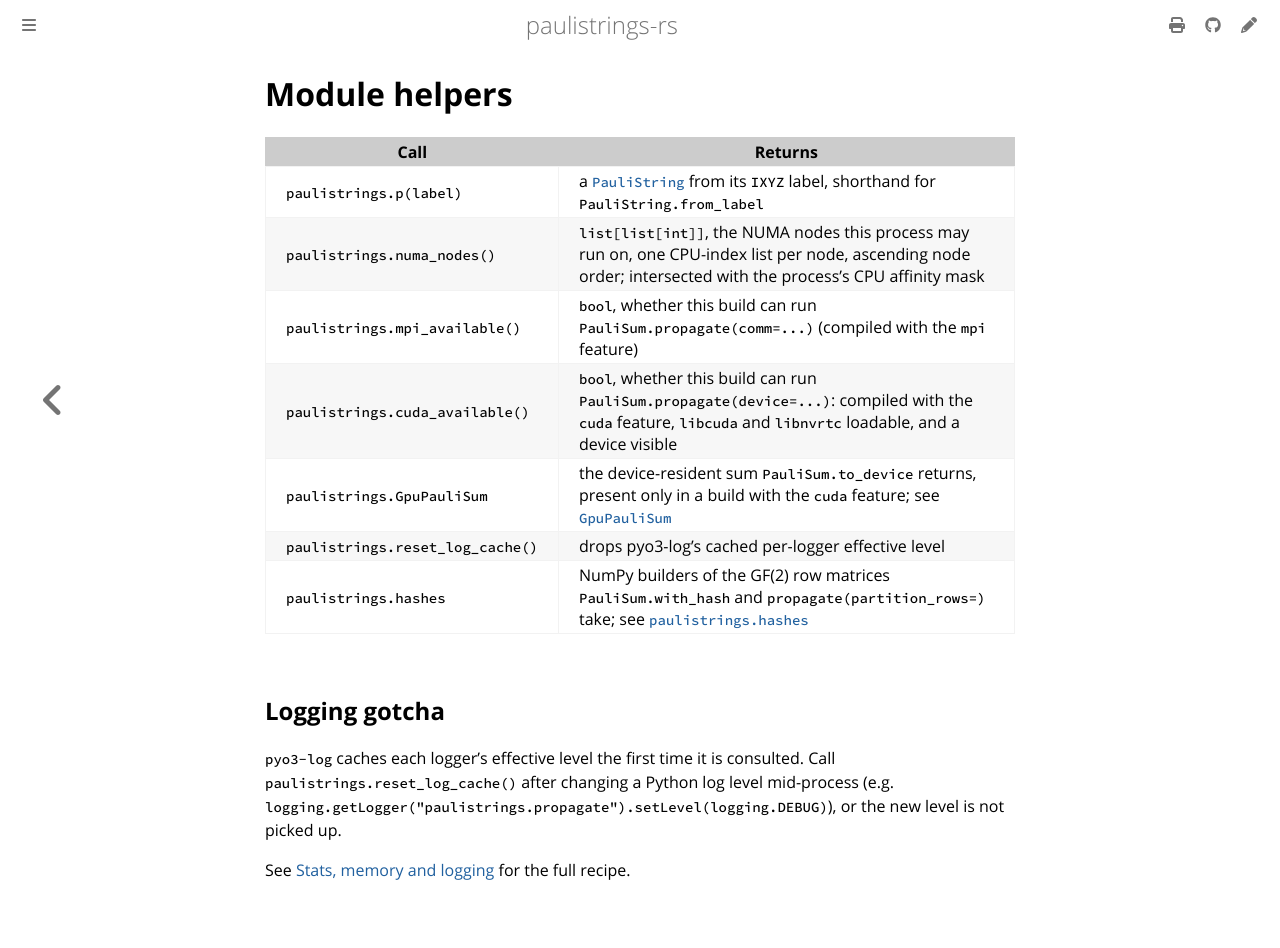

repository: lkdvos/paulistrings-rs · page: library/module-helpers.html · generator: mdbook

# Module helpers

| Call | Returns |
|---|---|
| `paulistrings.p(label)` | a [`PauliString`](pauli-string.md) from its `IXYZ` label, shorthand for `PauliString.from_label` |
| `paulistrings.numa_nodes()` | `list[list[int]]`, the NUMA nodes this process may run on, one CPU-index list per node, ascending node order; intersected with the process's CPU affinity mask |
| `paulistrings.mpi_available()` | `bool`, whether this build can run `PauliSum.propagate(comm=...)` (compiled with the `mpi` feature) |
| `paulistrings.cuda_available()` | `bool`, whether this build can run `PauliSum.propagate(device=...)`: compiled with the `cuda` feature, `libcuda` and `libnvrtc` loadable, and a device visible |
| `paulistrings.GpuPauliSum` | the device-resident sum `PauliSum.to_device` returns, present only in a build with the `cuda` feature; see [`GpuPauliSum`](propagate.md#gpupaulisum) |
| `paulistrings.reset_log_cache()` | drops pyo3-log's cached per-logger effective level |
| `paulistrings.hashes` | NumPy builders of the GF(2) row matrices `PauliSum.with_hash` and `propagate(partition_rows=)` take; see [`paulistrings.hashes`](propagate.md#paulistringshashes) |

## Logging gotcha

`pyo3-log` caches each logger's effective level the first time it is consulted.
Call `paulistrings.reset_log_cache()` after changing a Python log level mid-process (e.g. `logging.getLogger("paulistrings.propagate").setLevel(logging.DEBUG)`), or the new level is not picked up.

See [Stats, memory and logging](../manual/propagation/settings.md) for the full recipe.
